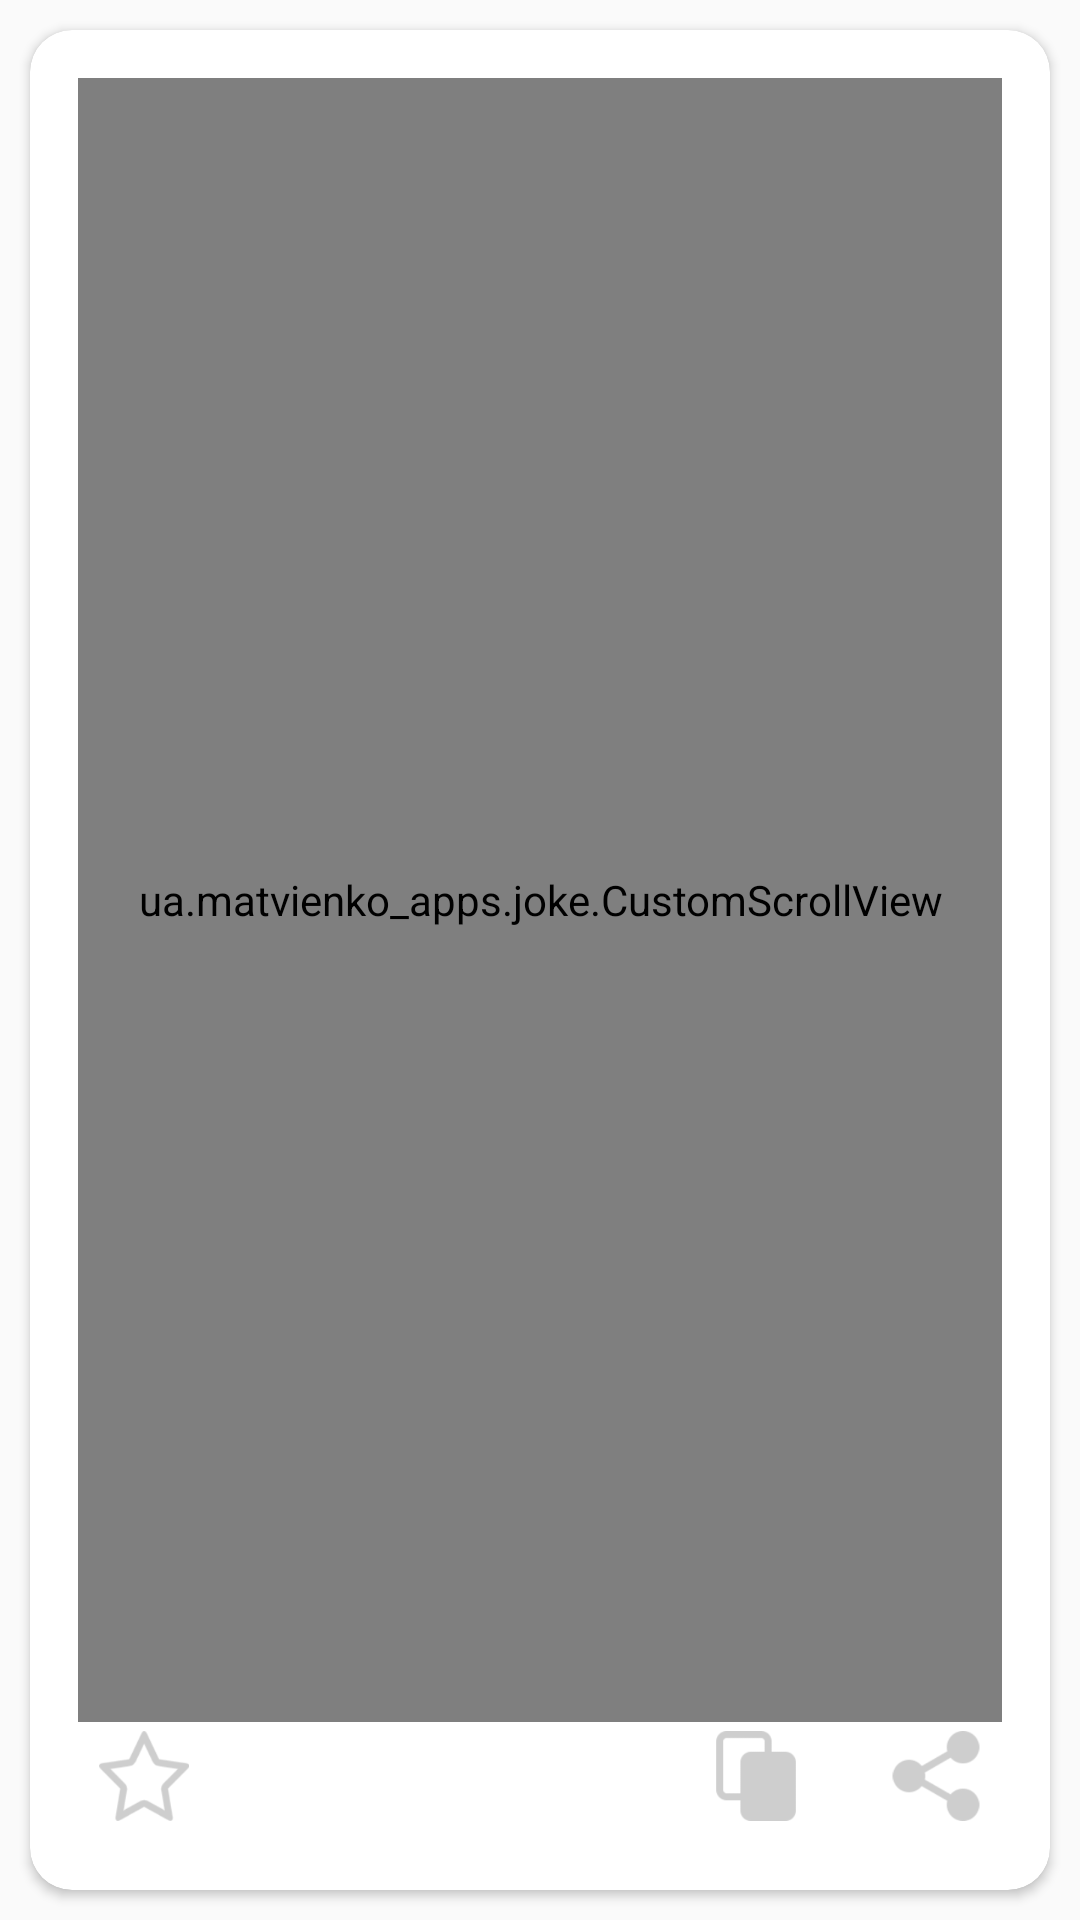

The Android layout XML behind this screen, and the referenced resources:
<!-- AndroidManifest.xml: application theme AppTheme -->
<!-- res/layout/joke_item_card.xml -->
<?xml version="1.0" encoding="utf-8"?>
<FrameLayout xmlns:android="http://schemas.android.com/apk/res/android"
    xmlns:app="http://schemas.android.com/apk/res-auto"
    android:layout_width="match_parent"
    android:layout_height="match_parent">

    <android.support.v7.widget.CardView
        android:id="@+id/cardView"
        android:layout_width="match_parent"
        android:layout_height="match_parent"
        android:layout_marginBottom="10dp"
        android:layout_marginEnd="10dp"
        android:layout_marginStart="10dp"
        android:layout_marginTop="10dp"
        android:gravity="center_horizontal"
        app:cardBackgroundColor="@android:color/white"
        app:cardCornerRadius="14dp">


        <FrameLayout
            android:layout_width="match_parent"
            android:layout_height="match_parent"
            android:padding="16dp">

            <ua.matvienko_apps.joke.CustomScrollView
                android:id="@+id/myScroll"
                android:layout_width="match_parent"
                android:layout_height="match_parent"
                android:layout_marginBottom="40dp">

                <TextView
                    android:id="@+id/jokeText"
                    android:layout_width="match_parent"
                    android:layout_height="wrap_content"
                    android:gravity="start"
                    android:text="На следующей неделе моя жена с детьми уезжает погостить у мамы. И я на две недели, вместе с диваном, телеканалом &quot;Спорт&quot;, пивом, удочками, лодкой и многочисленными друзьями медленно погружусь в пучину &quot;одиночества&quot;. "
                    android:textColor="#434343"
                    android:textSize="22sp" />
            </ua.matvienko_apps.joke.CustomScrollView>

            <FrameLayout
                android:layout_width="match_parent"
                android:layout_height="wrap_content"
                android:layout_gravity="bottom"
                android:layout_marginBottom="7dp"
                android:layout_marginEnd="7dp"
                android:layout_marginStart="7dp"
                android:orientation="horizontal">

                <ImageView
                    android:id="@+id/starredView"
                    android:layout_width="30dp"
                    android:layout_height="30dp"
                    android:layout_gravity="start"
                    android:src="@drawable/favorites_click" />

                <ImageView
                    android:id="@+id/copyToClipBoardView"
                    android:layout_width="30dp"
                    android:layout_height="30dp"
                    android:layout_gravity="end"
                    android:layout_marginEnd="60dp"
                    android:layout_marginRight="60dp"
                    android:src="@drawable/ic_copy" />

                <ImageView
                    android:id="@+id/shareView"
                    android:layout_width="30dp"
                    android:layout_height="30dp"
                    android:layout_gravity="end"
                    android:src="@drawable/ic_share" />

            </FrameLayout>


        </FrameLayout>


    </android.support.v7.widget.CardView>


</FrameLayout>
<!-- resources referenced by this layout -->
<resources>
  <!-- drawable favorites_click (drawable) -->
  <?xml version="1.0" encoding="utf-8"?>
  <selector xmlns:android="http://schemas.android.com/apk/res/android">
      <item android:state_activated="true">
          <bitmap android:src="@drawable/ic_starf" />
      </item>
      <item>
          <bitmap android:src="@drawable/ic_staro" />
      </item>
  </selector>
  <!-- drawable ic_copy: png bitmap (drawable-hdpi, 1048 bytes) -->
  <!-- drawable ic_share: png bitmap (drawable-hdpi, 1906 bytes) -->
  <style name="AppTheme" parent="Theme.AppCompat.DayNight.NoActionBar">
  
          <item name="colorPrimary">@color/colorPrimary</item>
          <item name="colorPrimaryDark">@color/colorPrimaryDark</item>
          <item name="colorAccent">@color/colorAccent</item>
          <item name="android:statusBarColor">@color/colorPrimaryDark</item>
          <item name="android:textColorPrimary">@color/colorTextPrimary</item>
          <item name="android:textColorSecondary">@color/colorTextSecondary</item>
  
      </style>
  <!-- drawable ic_starf: png bitmap (drawable-hdpi, 1615 bytes) -->
  <!-- drawable ic_staro: png bitmap (drawable-hdpi, 2692 bytes) -->
  <color name="colorPrimary">#00000000</color>
  <color name="colorPrimaryDark">#4b5c93</color>
  <color name="colorAccent">#af2727</color>
  <color name="colorTextPrimary">#fff</color>
  <color name="colorTextSecondary">#fff</color>
</resources>
